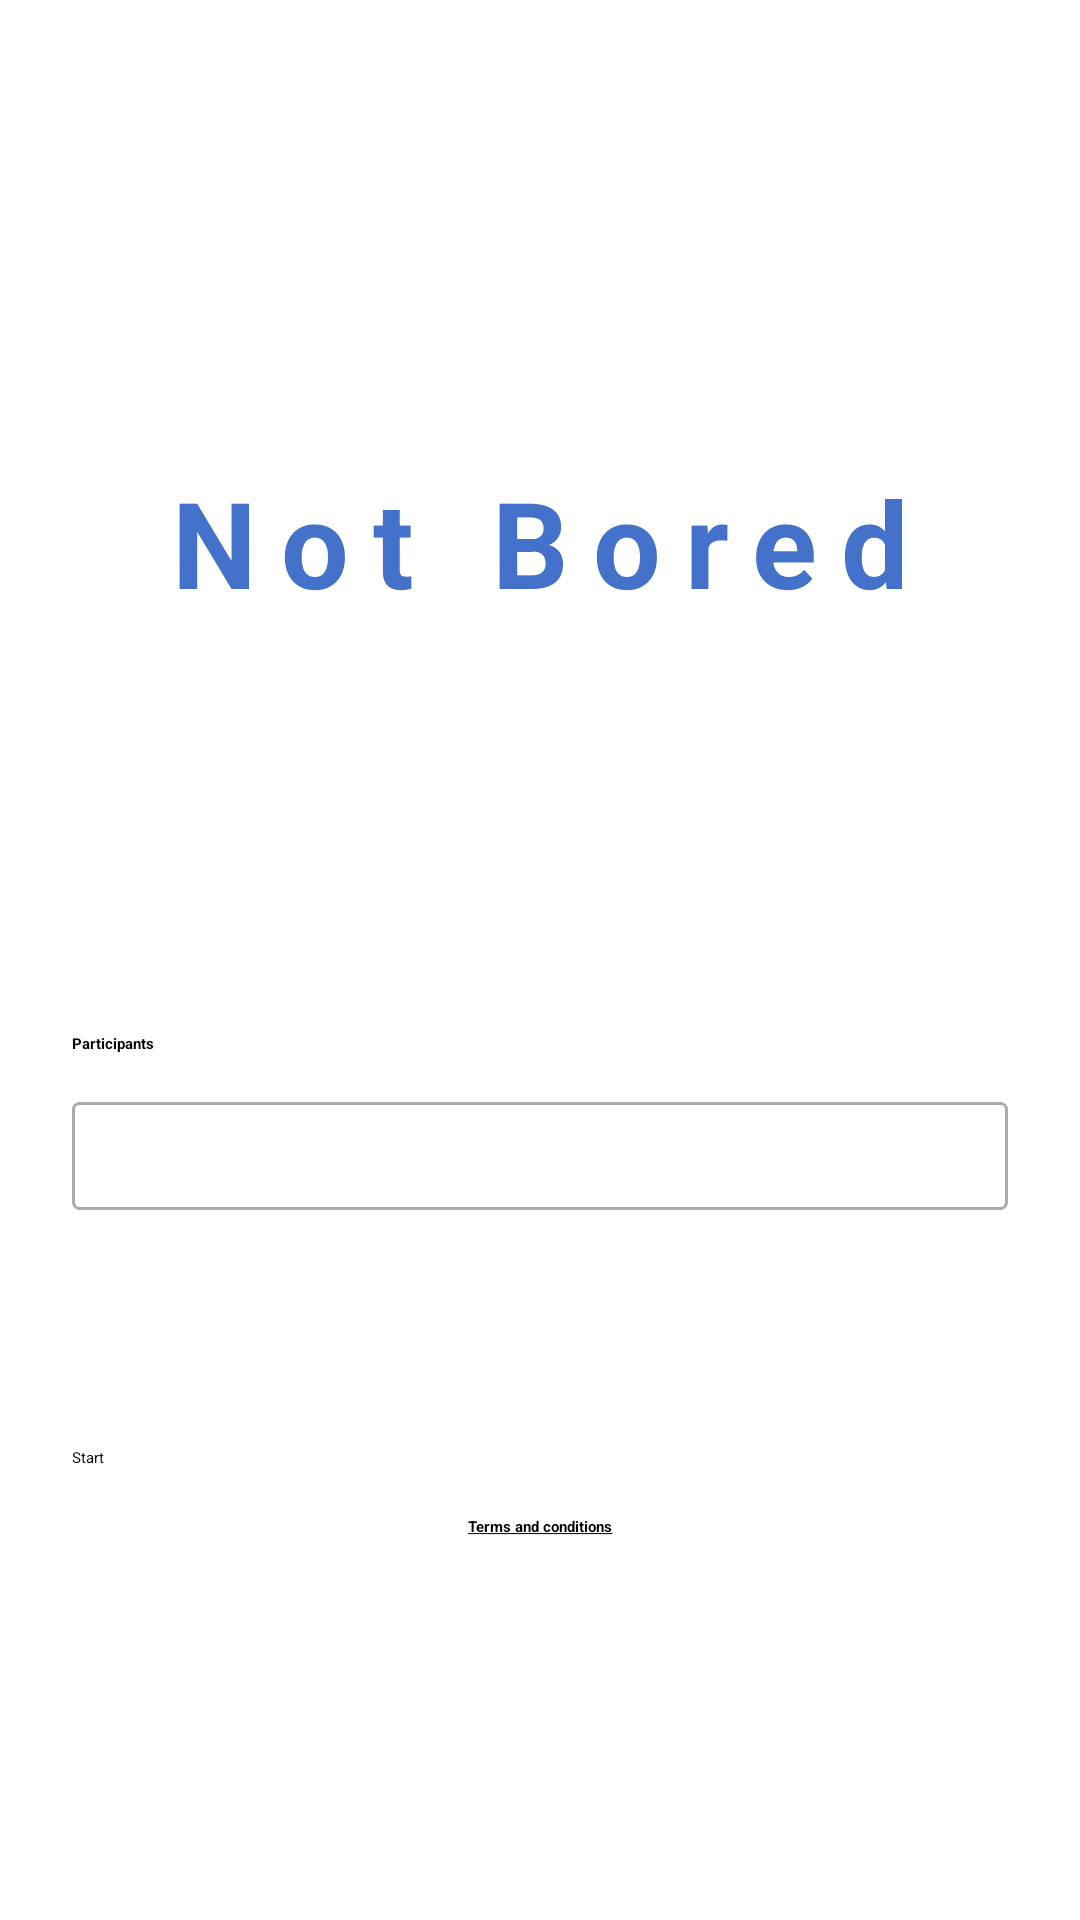

Reconstruct the res/layout file that produces this screen, plus the resources it refers to.
<!-- AndroidManifest.xml: application theme Theme.IntegradorAndroid -->
<!-- res/layout/activity_main.xml -->
<?xml version="1.0" encoding="utf-8"?>
<androidx.constraintlayout.widget.ConstraintLayout
    xmlns:android="http://schemas.android.com/apk/res/android"
    xmlns:tools="http://schemas.android.com/tools"
    xmlns:app="http://schemas.android.com/apk/res-auto"
    android:layout_width="match_parent"
    android:layout_height="match_parent"
    android:padding="24dp"
    android:background="@color/light_blue_app"
    tools:context=".MainActivity">


    <TextView
        android:id="@+id/mainTitleTV"
        style="@style/App_tittle"
        android:layout_width="wrap_content"
        android:layout_height="wrap_content"
        android:layout_marginTop="130dp"
        android:text="@string/app_name"
        app:layout_constraintEnd_toEndOf="parent"
        app:layout_constraintStart_toStartOf="parent"
        app:layout_constraintTop_toTopOf="parent" />

    <TextView
        android:id="@+id/participantsTV"
        android:layout_width="wrap_content"
        android:layout_height="wrap_content"
        android:layout_marginBottom="16dp"
        android:text="@string/participants"
        app:layout_constraintBottom_toTopOf="@+id/inputNumberET"
        app:layout_constraintStart_toStartOf="@+id/inputNumberET" />

    <EditText
        android:id="@+id/inputNumberET"
        android:layout_width="match_parent"
        android:layout_height="36dp"
        android:layout_marginTop="160dp"
        android:ems="10"
        android:paddingStart="4dp"
        android:paddingEnd="4dp"
        android:background="@drawable/custom_edit_text"
        android:inputType="number"

        app:layout_constraintEnd_toEndOf="parent"
        app:layout_constraintHorizontal_bias="0.497"
        app:layout_constraintStart_toStartOf="parent"

        app:layout_constraintTop_toBottomOf="@+id/mainTitleTV" />

    <Button
        android:id="@+id/startBtn"
        style="@style/Button.blue_app"
        android:layout_width="match_parent"
        android:layout_height="wrap_content"
        android:layout_marginBottom="48dp"
        android:text="@string/start_btn"
        app:layout_constraintBottom_toBottomOf="parent"
        app:layout_constraintEnd_toEndOf="@+id/inputNumberET"
        app:layout_constraintStart_toStartOf="@+id/inputNumberET"
        app:layout_constraintTop_toBottomOf="@+id/inputNumberET"
        app:layout_constraintVertical_bias="0.502" />

    <TextView
        android:id="@+id/termsTV"
        android:layout_width="wrap_content"
        android:layout_height="wrap_content"
        android:layout_marginTop="16dp"
        android:text="@string/terms_and_conditions_link"
        app:layout_constraintEnd_toEndOf="@+id/startBtn"
        app:layout_constraintStart_toStartOf="@+id/startBtn"
        app:layout_constraintTop_toBottomOf="@+id/startBtn" />

</androidx.constraintlayout.widget.ConstraintLayout>
<!-- resources referenced by this layout -->
<resources>
  <!-- drawable custom_edit_text (drawable) -->
  <shape
      xmlns:android="http://schemas.android.com/apk/res/android"
      android:shape="rectangle">
      <solid
          android:color="@android:color/white"/>
  
      <corners
          android:bottomRightRadius="2dp"
          android:bottomLeftRadius="2dp"
          android:topLeftRadius="2dp"
          android:topRightRadius="2dp"/>
      <stroke
          android:color="@android:color/darker_gray"
          android:width="1dp"/>
  </shape>
  <string name="app_name">Not Bored</string>
  <string name="participants"><b>Participants</b></string>
  <string name="start_btn">Start</string>
  <string name="terms_and_conditions_link"><b><u>Terms and conditions</u></b></string>
  <style name="App_tittle" parent="TextAppearance.AppCompat">
          <item name="android:textColor">#4472CA</item>
          <item name="android:textSize">40dp</item>
          <item name="android:textStyle">bold</item>
          <item name="android:letterSpacing">0.2</item>
          <item name="android:text">@string/app_name</item>
      </style>
  <style name="Button.blue_app" parent="ThemeOverlay.AppCompat">
          <item name="android:backgroundTint">@color/blue_app</item>
      </style>
  <color name="blue_app">#4472CA</color>
</resources>
